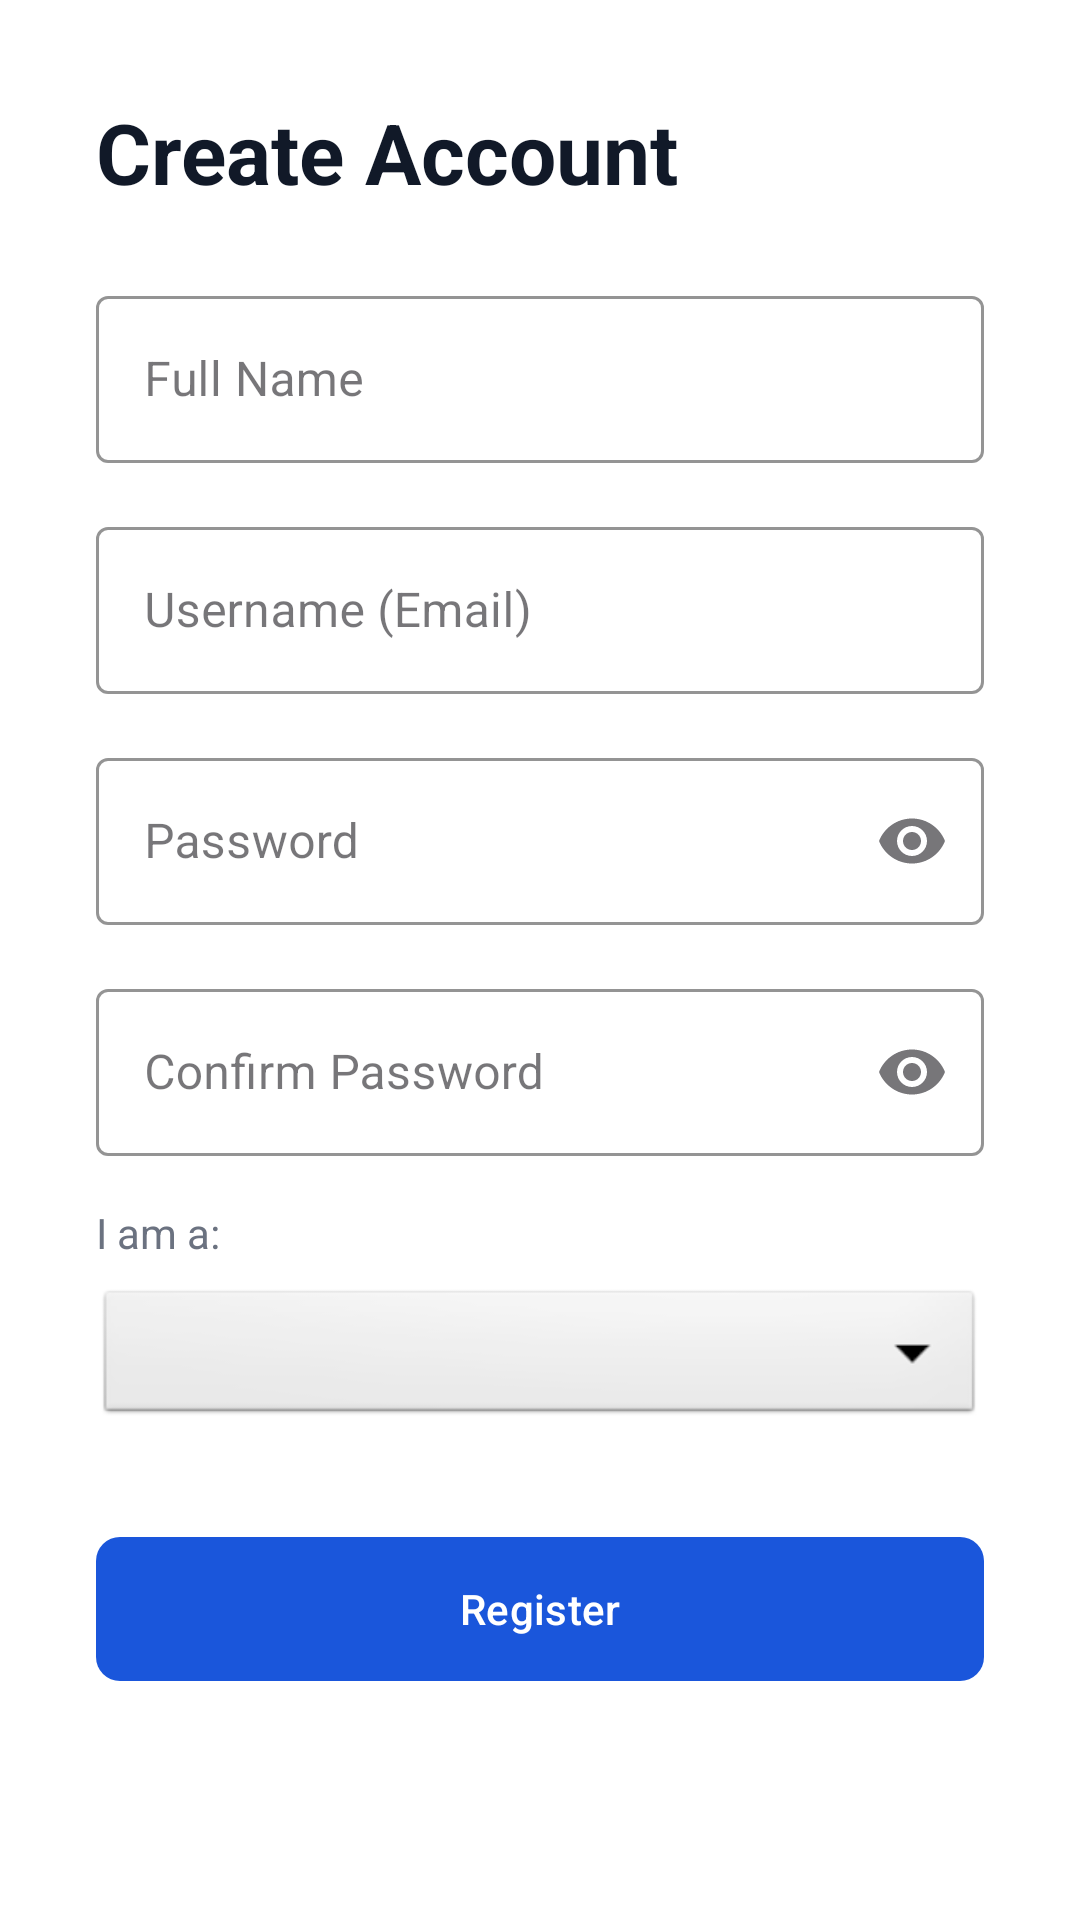

Reconstruct the res/layout file that produces this screen, plus the resources it refers to.
<!-- AndroidManifest.xml: application theme Theme.PeerTutoring -->
<!-- res/layout/activity_register.xml -->
<FrameLayout
    xmlns:android="http://schemas.android.com/apk/res/android"
    xmlns:app="http://schemas.android.com/apk/res-auto"
    android:layout_width="match_parent"
    android:layout_height="match_parent"
    android:background="@color/white">
    <ScrollView
        android:layout_width="match_parent"
        android:layout_height="match_parent"
        android:fillViewport="true">
        <LinearLayout
            android:layout_width="match_parent"
            android:layout_height="wrap_content"
            android:orientation="vertical"
            android:padding="32dp">
            <TextView
                android:layout_width="wrap_content"
                android:layout_height="wrap_content"
                android:text="@string/register_title"
                android:textColor="@color/text_primary"
                android:textSize="28sp"
                android:textStyle="bold"
                android:layout_marginBottom="24dp"/>
            <com.google.android.material.textfield.TextInputLayout
                android:layout_width="match_parent"
                android:layout_height="wrap_content"
                android:layout_marginBottom="16dp"
                android:id="@+id/tilName"
                android:hint="@string/label_full_name"
                app:boxStrokeColor="@color/brand_blue"
                style="@style/Widget.MaterialComponents.TextInputLayout.OutlinedBox">
                <com.google.android.material.textfield.TextInputEditText
                    android:id="@+id/etName"
                    android:layout_width="match_parent"
                    android:layout_height="wrap_content"
                    android:inputType="textPersonName"/>
            </com.google.android.material.textfield.TextInputLayout>
            <com.google.android.material.textfield.TextInputLayout
                android:layout_width="match_parent"
                android:layout_height="wrap_content"
                android:layout_marginBottom="16dp"
                android:id="@+id/tilEmail"
                android:hint="@string/label_email"
                app:boxStrokeColor="@color/brand_blue"
                style="@style/Widget.MaterialComponents.TextInputLayout.OutlinedBox">
                <com.google.android.material.textfield.TextInputEditText
                    android:id="@+id/etEmail"
                    android:layout_width="match_parent"
                    android:layout_height="wrap_content"
                    android:inputType="textEmailAddress"/>
            </com.google.android.material.textfield.TextInputLayout>
            <com.google.android.material.textfield.TextInputLayout
                android:layout_width="match_parent"
                android:layout_height="wrap_content"
                android:layout_marginBottom="16dp"
                android:id="@+id/tilPassword"
                android:hint="@string/label_password"
                app:endIconMode="password_toggle"
                app:boxStrokeColor="@color/brand_blue"
                style="@style/Widget.MaterialComponents.TextInputLayout.OutlinedBox">
                <com.google.android.material.textfield.TextInputEditText
                    android:id="@+id/etPassword"
                    android:layout_width="match_parent"
                    android:layout_height="wrap_content"
                    android:inputType="textPassword"/>
            </com.google.android.material.textfield.TextInputLayout>
            <com.google.android.material.textfield.TextInputLayout
                android:layout_width="match_parent"
                android:layout_height="wrap_content"
                android:layout_marginBottom="16dp"
                android:id="@+id/tilConfirmPassword"
                android:hint="@string/label_confirm_password"
                app:endIconMode="password_toggle"
                app:boxStrokeColor="@color/brand_blue"
                style="@style/Widget.MaterialComponents.TextInputLayout.OutlinedBox">
                <com.google.android.material.textfield.TextInputEditText
                    android:id="@+id/etConfirmPassword"
                    android:layout_width="match_parent"
                    android:layout_height="wrap_content"
                    android:inputType="textPassword"/>
            </com.google.android.material.textfield.TextInputLayout>
            <TextView android:layout_width="wrap_content"
                android:layout_height="wrap_content"
                android:text="@string/label_role"
                android:textColor="@color/text_secondary"
                android:layout_marginBottom="8dp"/>
            <Spinner android:id="@+id/spinnerRole"
                android:layout_width="match_parent"
                android:layout_height="48dp"
                android:layout_marginBottom="16dp"
                android:background="@android:drawable/btn_dropdown"/>
            <LinearLayout
                android:id="@+id/tutorFields"
                android:layout_width="match_parent"
                android:layout_height="wrap_content"
                android:orientation="vertical"
                android:visibility="gone">
                <TextView
                    android:layout_width="wrap_content"
                    android:layout_height="wrap_content"
                    android:layout_marginBottom="12dp"
                    android:text="@string/register_tutor_note"
                    android:textColor="@color/text_secondary"
                    android:textSize="13sp" />
            <com.google.android.material.textfield.TextInputLayout
                android:id="@+id/tilTutorSubjects"
                android:layout_width="match_parent"
                android:layout_height="wrap_content"
                android:layout_marginBottom="16dp"
                android:hint="@string/label_tutor_subjects"
                app:boxStrokeColor="@color/brand_blue"
                style="@style/Widget.MaterialComponents.TextInputLayout.OutlinedBox">
                <com.google.android.material.textfield.TextInputEditText
                    android:id="@+id/etTutorSubjects"
                    android:layout_width="match_parent"
                    android:layout_height="wrap_content"
                    android:inputType="text" />
            </com.google.android.material.textfield.TextInputLayout>
            <com.google.android.material.textfield.TextInputLayout
                android:id="@+id/tilTutorCredentials"
                android:layout_width="match_parent"
                android:layout_height="wrap_content"
                android:layout_marginBottom="16dp"
                android:hint="@string/label_credentials"
                app:boxStrokeColor="@color/brand_blue"
                style="@style/Widget.MaterialComponents.TextInputLayout.OutlinedBox">
                <com.google.android.material.textfield.TextInputEditText
                    android:id="@+id/etTutorCredentials"
                    android:layout_width="match_parent"
                    android:layout_height="wrap_content"
                    android:inputType="textMultiLine|textCapSentences"
                    android:maxLength="500"
                    android:minLines="2" />
            </com.google.android.material.textfield.TextInputLayout>
            </LinearLayout>
            <com.google.android.material.button.MaterialButton
                android:id="@+id/btnRegister"
                android:layout_width="match_parent"
                android:layout_height="56dp"
                android:layout_marginTop="16dp"
                android:text="@string/btn_register"
                android:textAllCaps="false"
                app:cornerRadius="8dp"
                app:backgroundTint="@color/brand_blue"/>
        </LinearLayout>
    </ScrollView>
    <ProgressBar
        android:id="@+id/progressBar"
        android:layout_width="wrap_content"
        android:layout_height="wrap_content"
        android:layout_gravity="center"
        android:visibility="gone"
        android:elevation="10dp"/>
</FrameLayout>
<!-- resources referenced by this layout -->
<resources>
  <color name="brand_blue">#1A56DB</color>
  <color name="text_primary">#111928</color>
  <color name="text_secondary">#6B7280</color>
  <color name="white">#FFFFFF</color>
  <string name="btn_register">Register</string>
  <string name="label_confirm_password">Confirm Password</string>
  <string name="label_credentials">Credentials (results, certificates, experience)</string>
  <string name="label_email">Username (Email)</string>
  <string name="label_full_name">Full Name</string>
  <string name="label_password">Password</string>
  <string name="label_role">I am a:</string>
  <string name="label_tutor_subjects">Subjects you can tutor (comma separated)</string>
  <string name="register_title">Create Account</string>
  <string name="register_tutor_note">An administrator reviews tutor applications before you appear in search.</string>
  <style name="Theme.PeerTutoring" parent="Theme.Material3.DayNight.NoActionBar">
              
              <item name="colorPrimary">@color/purple_40</item>
              <item name="colorSecondary">@color/purple_grey_40</item>
              <item name="colorTertiary">@color/pink_40</item>
  
              
              <item name="android:statusBarColor">?attr/colorSurface</item>
          </style>
  <color name="purple_40">#6650a4</color>
  <color name="purple_grey_40">#625b71</color>
  <color name="pink_40">#7D5260</color>
</resources>
